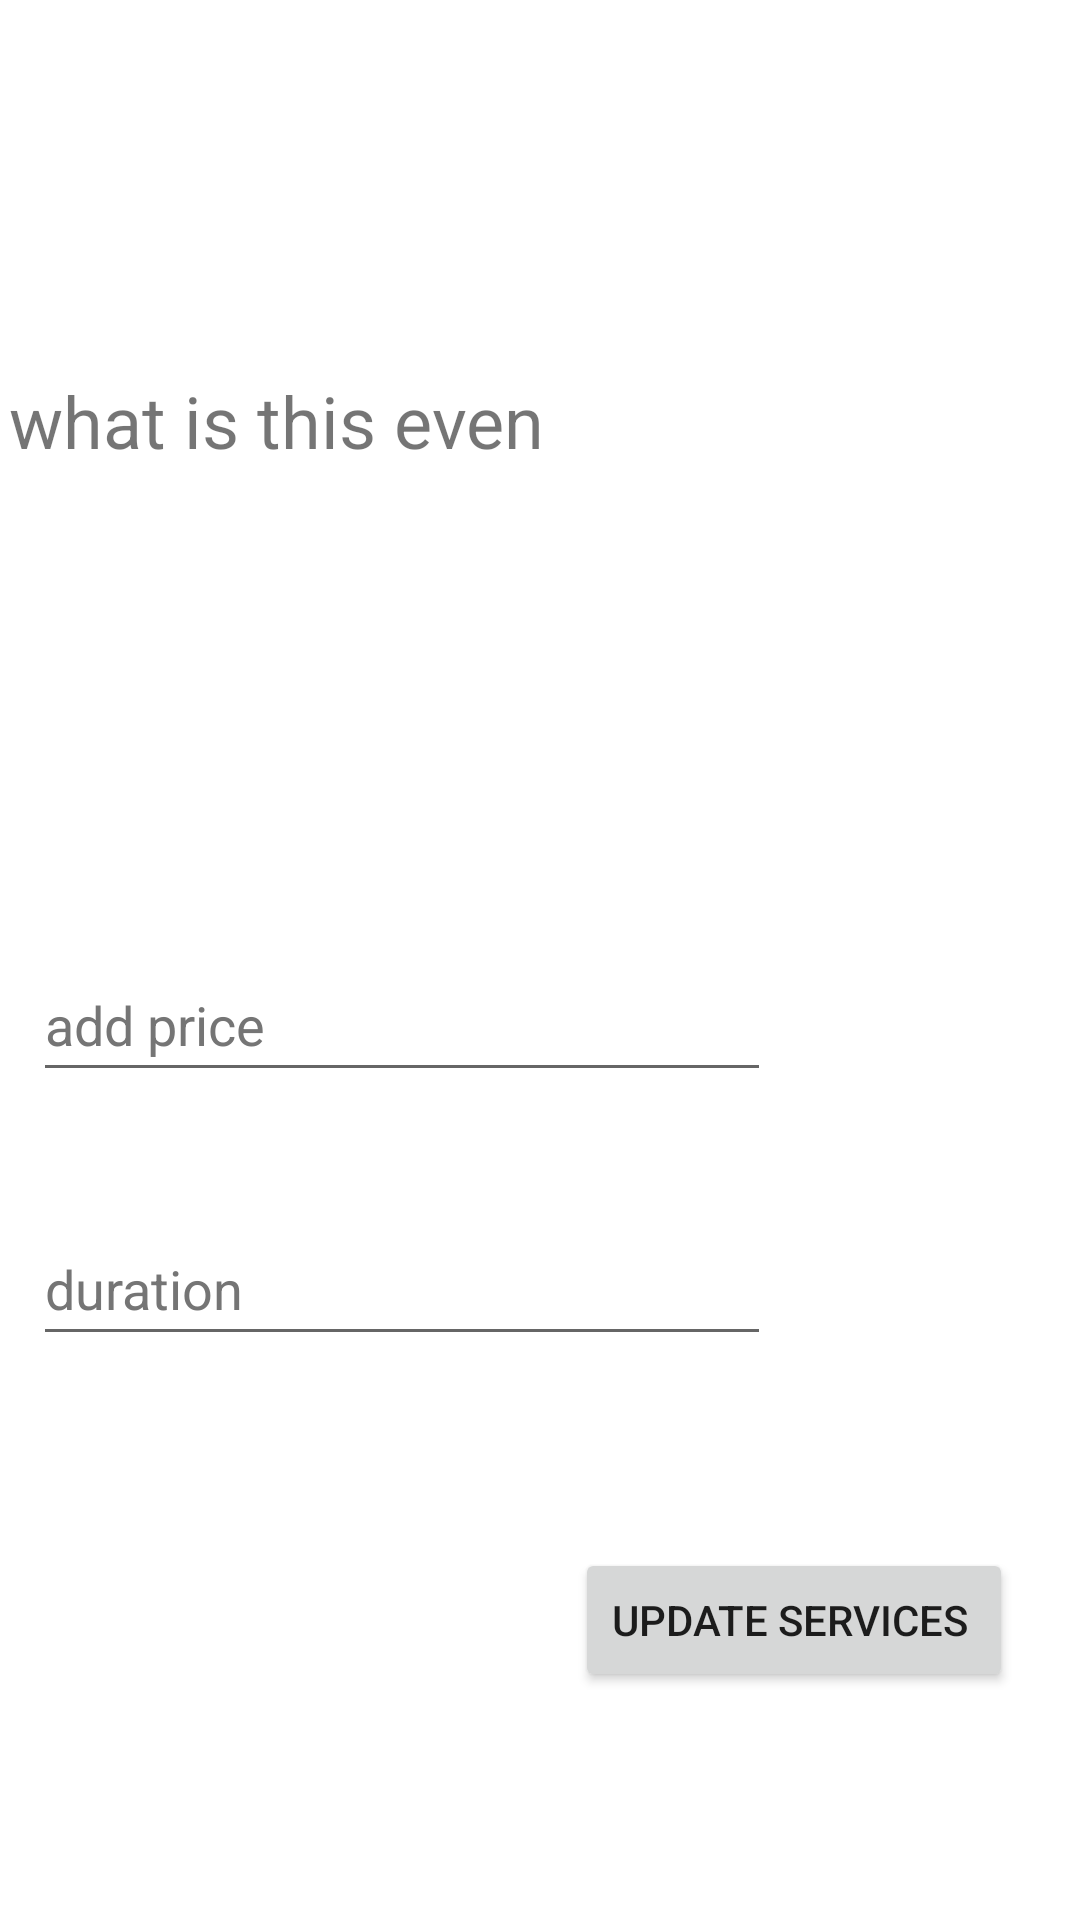

Reconstruct the res/layout file that produces this screen, plus the resources it refers to.
<!-- AndroidManifest.xml: application theme Theme.SalonAppointmentSystem -->
<!-- res/layout/activity_salon_edit_service.xml -->
<?xml version="1.0" encoding="utf-8"?>
<androidx.constraintlayout.widget.ConstraintLayout xmlns:android="http://schemas.android.com/apk/res/android"
    xmlns:app="http://schemas.android.com/apk/res-auto"
    xmlns:tools="http://schemas.android.com/tools"
    android:layout_width="match_parent"
    android:layout_height="match_parent"
>

    <EditText
        android:id="@+id/ID"
        android:layout_width="246dp"
        android:layout_height="48dp"
        android:layout_marginTop="316dp"
        android:autofillHints=""

        android:ems="10"
        android:hint="add price"
        android:inputType="textPersonName"
        android:minHeight="48dp"
        android:textColorHint="#757575"
        app:layout_constraintEnd_toEndOf="parent"
        app:layout_constraintHorizontal_bias="0.096"
        app:layout_constraintStart_toStartOf="parent"
        app:layout_constraintTop_toTopOf="parent" />

    <EditText
        android:id="@+id/editTextTextPersonName10"
        android:layout_width="246dp"
        android:layout_height="48dp"
        android:layout_marginTop="404dp"
        android:autofillHints=""

        android:ems="10"
        android:hint="duration"
        android:inputType="textPersonName"
        android:minHeight="48dp"
        android:textColorHint="#757575"
        app:layout_constraintEnd_toEndOf="parent"
        app:layout_constraintHorizontal_bias="0.096"
        app:layout_constraintStart_toStartOf="parent"
        app:layout_constraintTop_toTopOf="parent" />

    <TextView
        android:id="@+id/textView5"
        android:layout_width="349dp"
        android:layout_height="121dp"
        android:layout_marginTop="124dp"
        android:text="what is this even "
        android:textSize="24sp"
        app:layout_constraintEnd_toEndOf="parent"
        app:layout_constraintHorizontal_bias="0.258"
        app:layout_constraintStart_toStartOf="parent"
        app:layout_constraintTop_toTopOf="parent" />

    <Button
        android:id="@+id/button4"
        android:layout_width="wrap_content"
        android:layout_height="wrap_content"
        android:layout_marginTop="516dp"
        android:text="update services "
        app:layout_constraintEnd_toEndOf="parent"
        app:layout_constraintHorizontal_bias="0.896"
        app:layout_constraintStart_toStartOf="parent"
        app:layout_constraintTop_toTopOf="parent" />

</androidx.constraintlayout.widget.ConstraintLayout>
<!-- resources referenced by this layout -->
<resources>
  <style name="Theme.SalonAppointmentSystem" parent="Theme.MaterialComponents.DayNight.DarkActionBar">
          
          <item name="colorPrimary">#8CBBF1</item>
          <item name="colorPrimaryVariant">#35DBF1</item>
          <item name="colorOnPrimary">#FFFFFF</item>
          
          <item name="colorSecondary">@color/teal_200</item>
          <item name="colorSecondaryVariant">@color/teal_700</item>
          <item name="colorOnSecondary">#FFFFFF</item>
          
          <item name="android:statusBarColor" tools:targetApi="l">?attr/colorPrimaryVariant</item>
          
      </style>
  <color name="teal_200">#FF03DAC5</color>
  <color name="teal_700">#FF018786</color>
</resources>
